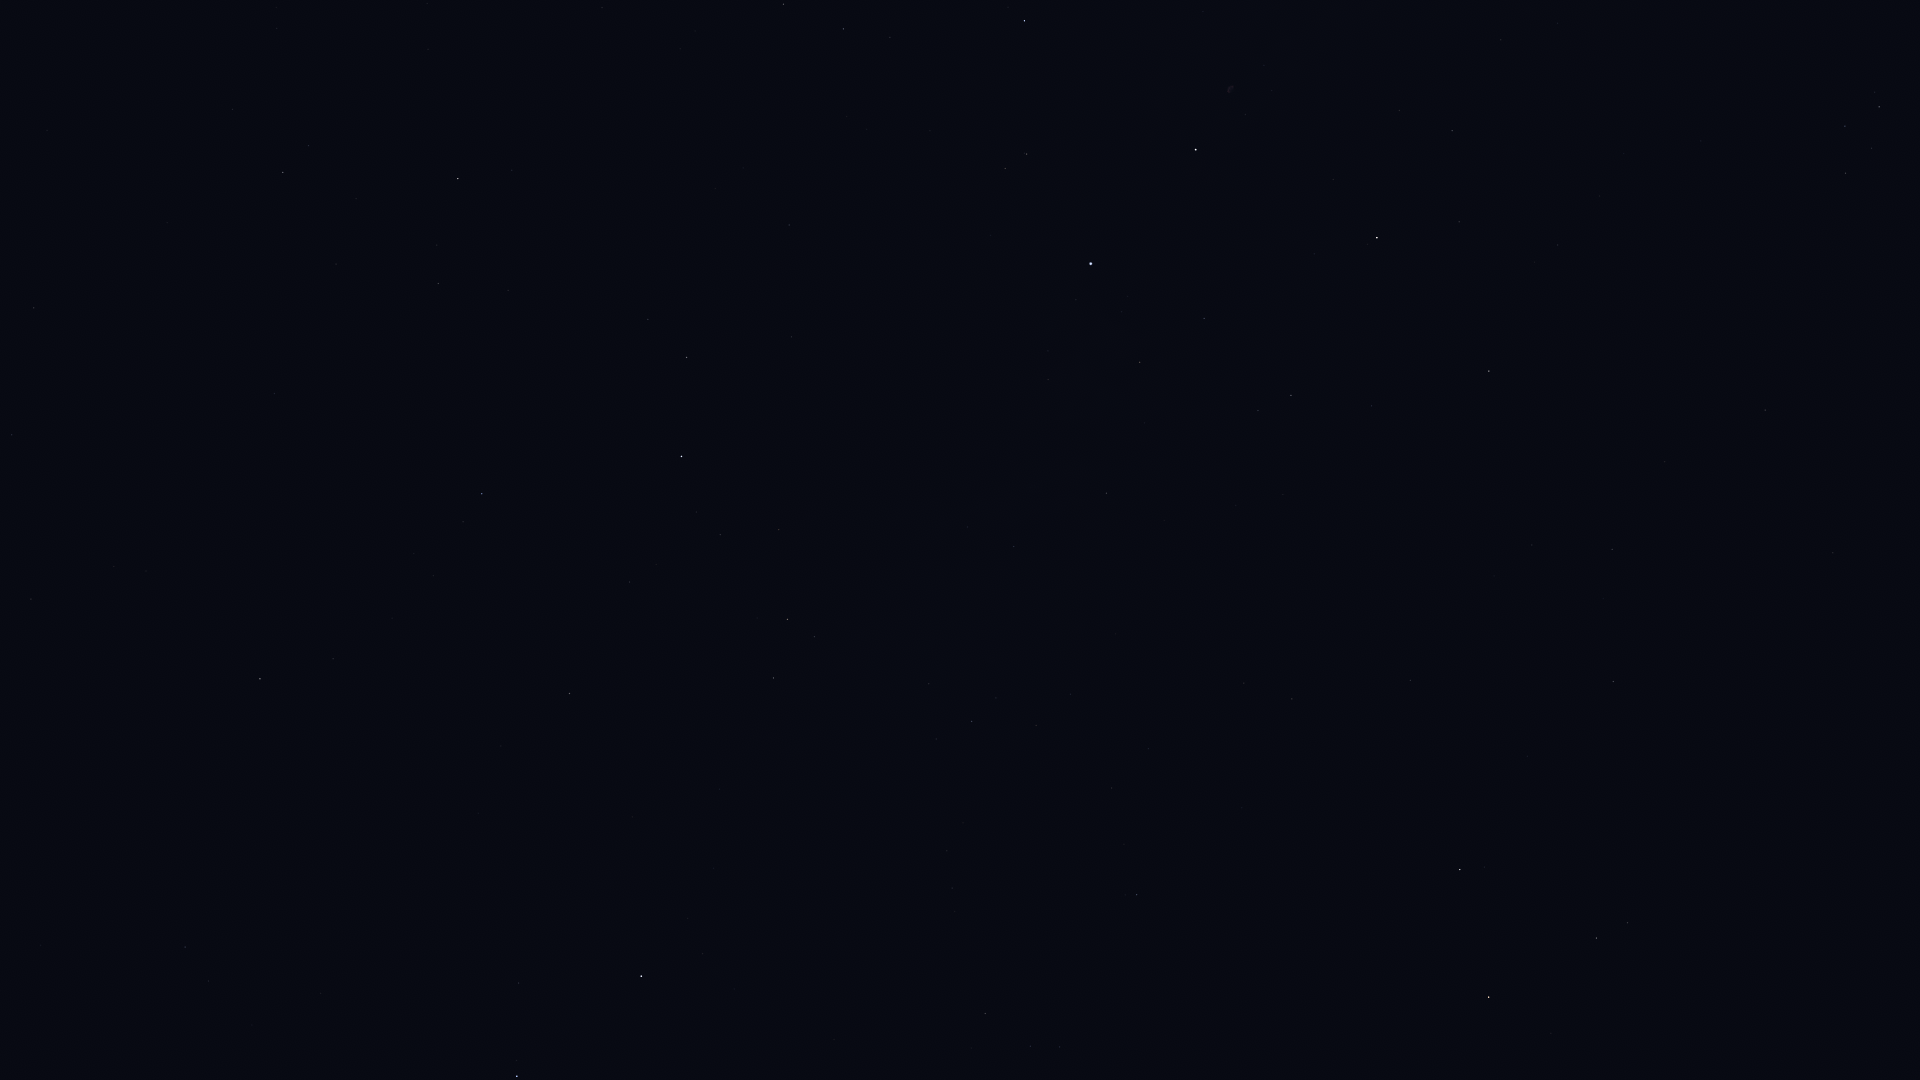

Values plotted in this chart, from the file beside it:
Star_ID, Name, X, Y
746, Caph, 641, 976
13192, Nushagak, 104, 1004
85822, Yildun, 12, 435
86614, Dziban, 232, 109
90344, Fafnir, 428, 49
94376, Altais, 458, 179
95853, HIP 95853, 843, 29
96100, Alsafi, 437, 245
97165, Fawaris, 1024, 21
100453, Sadr, 1196, 150
101769, Rotanev, 1879, 107
101958, Sualocin, 1845, 126
102098, Deneb, 1091, 264
102488, Aljanah, 1377, 238
104780, Solaris, 1902, 348
105199, Alderamin, 681, 456
106032, Alfirk, 482, 494
107136, Azelfafage, 967, 527
107310, HIP 107310, 1532, 545
107354, HIP 107354, 1612, 549
108917, Kurhah, 630, 582
109176, HIP 109176, 1613, 681
109352, HIP 109352, 1411, 676
109492, HIP 109492, 787, 619
109937, HIP 109937, 1292, 699
110538, HIP 110538, 929, 684
110609, HIP 110609, 996, 698
111022, HIP 111022, 1036, 725
111104, HIP 111104, 1148, 748
111169, HIP 111169, 972, 721
112158, Matar, 1460, 869
112724, HIP 112724, 569, 693
112748, Sadalbari, 1596, 938
113881, Scheat, 1489, 997
116076, Veritate, 1168, 1054
116727, Errai, 260, 679
